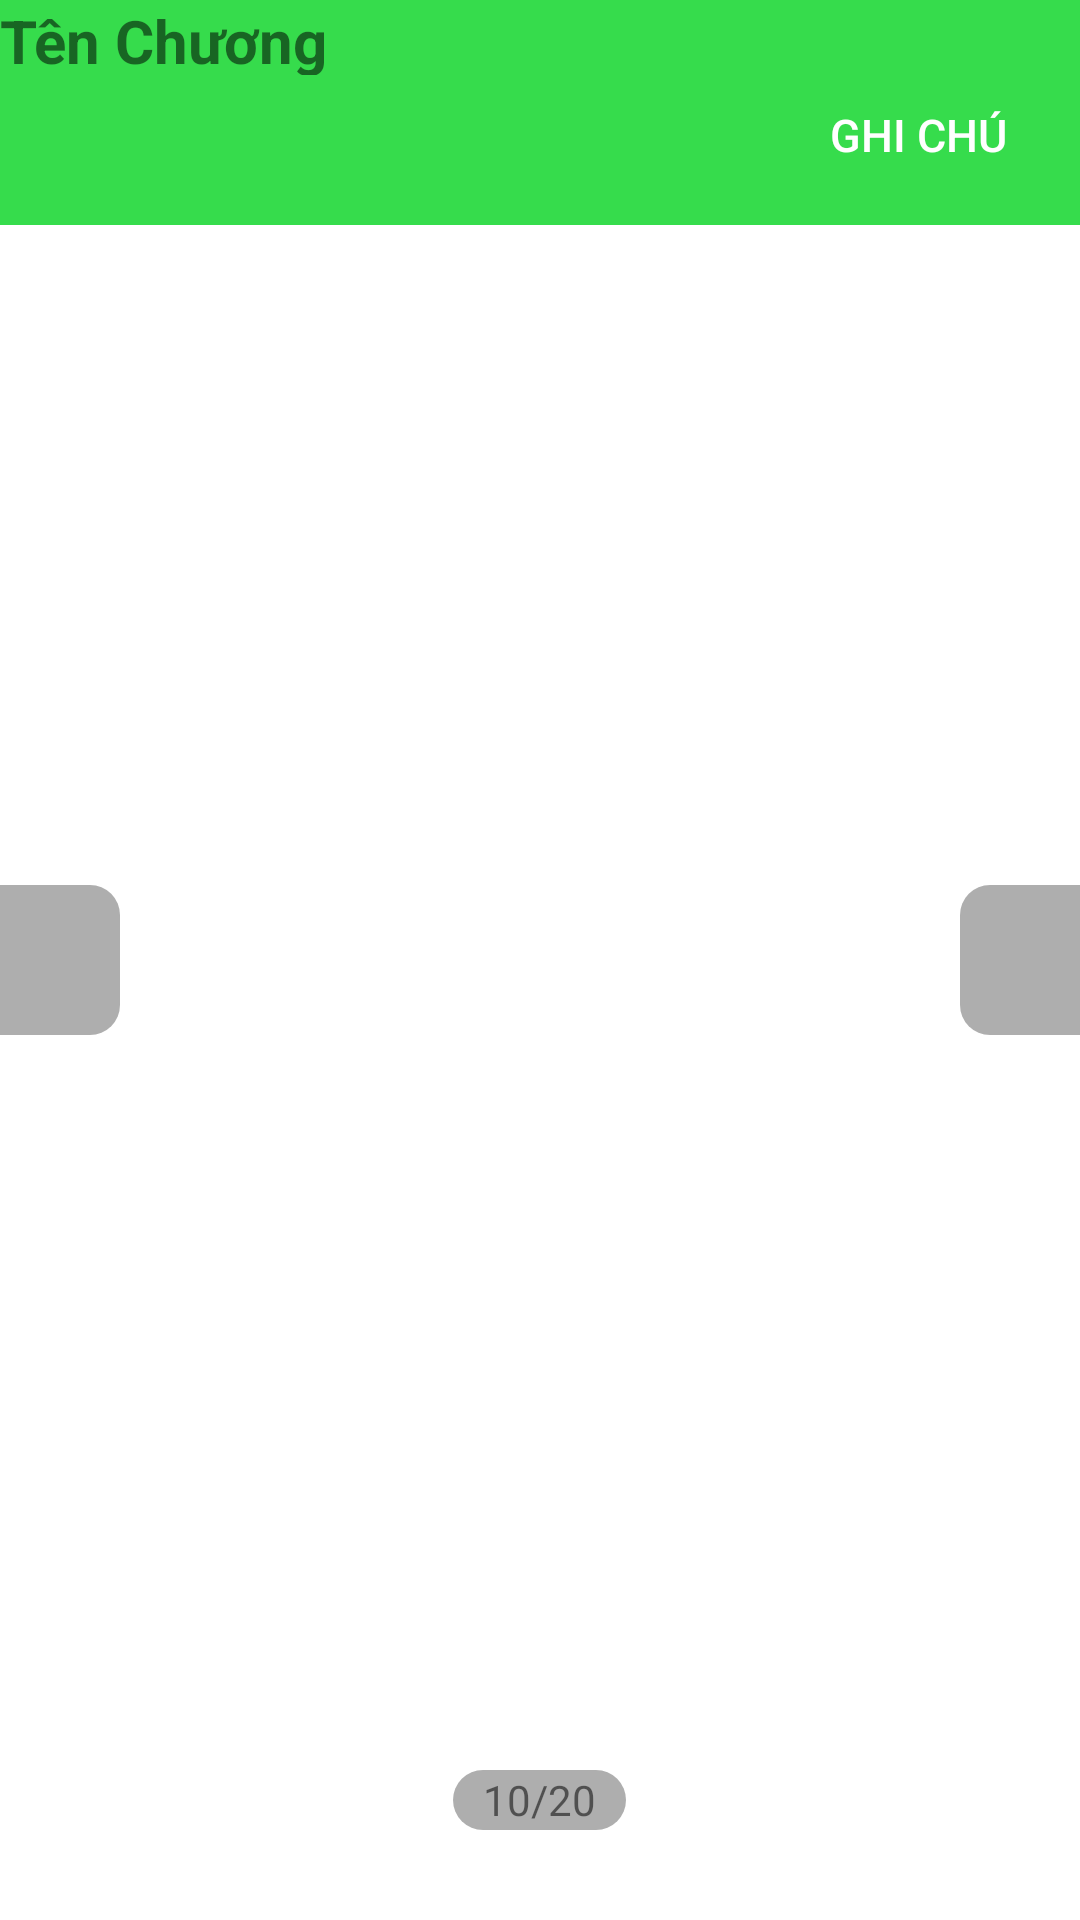

This screen was rendered from an Android layout file. Write that file and the resources it references.
<!-- AndroidManifest.xml: application theme Theme.DuAnAppDocSach -->
<!-- res/layout/activity_doc_sach.xml -->
<?xml version="1.0" encoding="utf-8"?>
<RelativeLayout xmlns:android="http://schemas.android.com/apk/res/android"
    xmlns:app="http://schemas.android.com/apk/res-auto"
    xmlns:tools="http://schemas.android.com/tools"
    android:layout_width="match_parent"
    android:layout_height="match_parent"
    tools:context=".objec.DocSachActivity">

    <LinearLayout
        android:layout_width="match_parent"
        android:layout_height="75dp"
        android:orientation="vertical"
        android:id="@+id/linearLayout"
        android:background="@color/colorAccent">

        <TextView
            android:id="@+id/tenChuongDocSach"
            android:layout_width="match_parent"
            android:layout_height="7dp"
            android:layout_weight="1"
            android:text="Tên Chương"
            android:textSize="20sp"
            android:textStyle="bold" />

        <Button
            android:id="@+id/btnGhiChu"
            android:layout_width="wrap_content"
            android:layout_height="40dp"
            android:layout_gravity="end"
            android:layout_marginRight="10sp"
            android:layout_marginBottom="10sp"
            android:background="@drawable/bg_edt"
            android:padding="5dp"
            android:text="Ghi Chú"
            android:textColor="#fff"
            android:textSize="15sp" />
    </LinearLayout>

    <ScrollView
        android:layout_width="match_parent"
        android:layout_height="match_parent"
        android:layout_below="@+id/linearLayout">
<TextView
    android:id="@+id/tvSachDetail"
    android:layout_width="match_parent"
    android:layout_height="match_parent"
    android:textSize="20sp"
    android:padding="10sp"
    android:lineSpacingExtra="5dp"
    android:textAlignment="textStart"
    />
    </ScrollView>
    <ImageView
        android:onClick="left"
        android:background="@drawable/bg_left"
        android:layout_width="40dp"
        android:layout_height="50dp"
        android:padding="6dp"
        android:tint="#fff"
        android:layout_centerVertical="true"
        android:src="@drawable/left"/>
    <ImageView
        android:onClick="right"
        android:background="@drawable/bg_left"
        android:layout_width="40dp"
        android:layout_height="50dp"
        android:padding="6dp"
        android:tint="#fff"
        android:rotation="180"
        android:layout_centerVertical="true"
        android:layout_alignParentRight="true"
        android:src="@drawable/left"/>
    <TextView
        android:id="@+id/txvSoTrang"
        android:layout_width="wrap_content"
        android:layout_height="20dp"
        android:paddingLeft="10dp"
        android:paddingRight="10dp"
        android:text="10/20"
        android:layout_alignParentBottom="true"
        android:layout_centerHorizontal="true"
        android:layout_marginBottom="30dp"
        android:gravity="center"
        android:background="@drawable/bg_so_trang"/>
</RelativeLayout>
<!-- resources referenced by this layout -->
<resources>
  <color name="colorAccent">#36DC4C</color>
  <!-- drawable bg_left (drawable) -->
  <?xml version="1.0" encoding="utf-8"?>
  <shape xmlns:android="http://schemas.android.com/apk/res/android">
  <solid android:color="#51000000"/>
      <corners android:bottomRightRadius="10dp"
          android:topRightRadius="10dp"/>
  </shape>
  <!-- drawable bg_so_trang (drawable) -->
  <?xml version="1.0" encoding="utf-8"?>
  <shape xmlns:android="http://schemas.android.com/apk/res/android">
  <solid android:color="#51000000"/>
      <corners android:radius="10dp"/>
  </shape>
  <style name="Theme.DuAnAppDocSach" parent="Base.Theme.DuAnAppDocSach" />
  <style name="Base.Theme.DuAnAppDocSach" parent="Theme.MaterialComponents.DayNight.NoActionBar">
          
          
      </style>
</resources>
